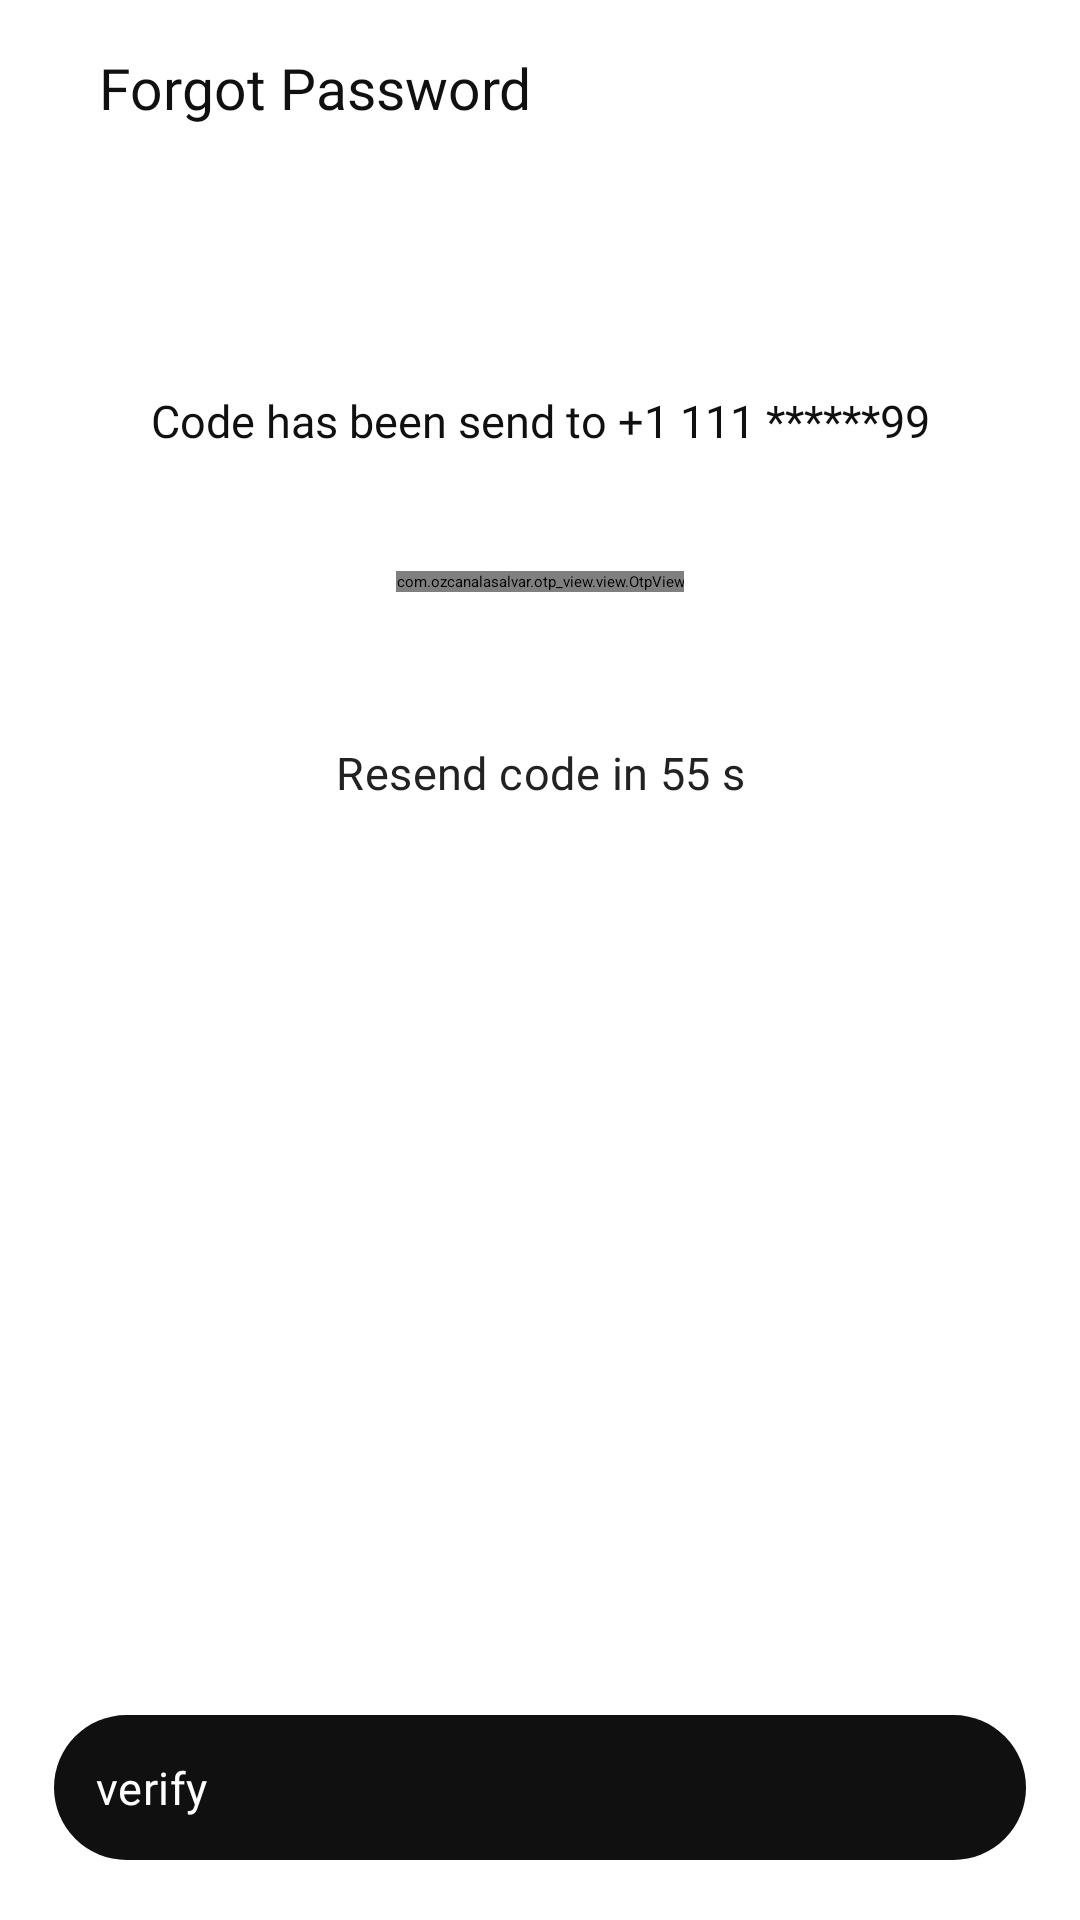

Write the Android layout XML for this screen, with the resource values it uses.
<!-- AndroidManifest.xml: application theme Theme.ECommerceApp -->
<!-- res/layout/fragment_forgot_pass_otp.xml -->
<?xml version="1.0" encoding="utf-8"?>
<ScrollView xmlns:android="http://schemas.android.com/apk/res/android"
    xmlns:app="http://schemas.android.com/apk/res-auto"
    xmlns:tools="http://schemas.android.com/tools"
    android:layout_width="match_parent"
    android:layout_height="match_parent"
    android:fillViewport="true"
    tools:context=".presenter.screen.fragment.resetpassword.ForgotPassOtpFragment">

    <androidx.constraintlayout.widget.ConstraintLayout
        android:layout_width="match_parent"
        android:layout_height="0dp">

        <androidx.constraintlayout.widget.Guideline
            android:id="@+id/glForgotPassOtpStart"
            android:layout_width="wrap_content"
            android:layout_height="wrap_content"
            android:orientation="vertical"
            app:layout_constraintGuide_percent="0.05" />

        <androidx.constraintlayout.widget.Guideline
            android:id="@+id/glForgotPassOtpEnd"
            android:layout_width="wrap_content"
            android:layout_height="wrap_content"
            android:orientation="vertical"
            app:layout_constraintGuide_percent="0.95" />

        <androidx.appcompat.widget.AppCompatImageView
            android:id="@+id/imgBackPressed"
            android:layout_width="wrap_content"
            android:layout_height="wrap_content"
            android:layout_marginTop="@dimen/views_margin_top"
            android:clickable="true"
            android:focusable="true"
            android:foreground="?attr/selectableItemBackground"
            android:src="@drawable/ic_arrow_back"
            app:layout_constraintTop_toTopOf="parent"
            app:layout_constraintStart_toEndOf="@id/glForgotPassOtpStart"/>

           <androidx.appcompat.widget.AppCompatTextView
            android:layout_width="wrap_content"
            android:layout_height="wrap_content"
            android:layout_marginStart="@dimen/forgot_password_margin_start"
            android:fontFamily="@font/poppins_semibold"
            android:includeFontPadding="false"
            android:text="@string/forgot_password"
            android:textColor="@color/off_black"
            android:textSize="@dimen/forgot_password_tv_size"
            app:layout_constraintBottom_toBottomOf="@id/imgBackPressed"
            app:layout_constraintStart_toEndOf="@id/imgBackPressed"
            app:layout_constraintTop_toTopOf="@id/imgBackPressed" />

        <androidx.appcompat.widget.AppCompatTextView
            android:id="@+id/tvCodeHasBeen"
            android:layout_width="@dimen/views_width"
            android:layout_height="wrap_content"
            android:fontFamily="@font/poppins"
            android:textColor="@color/off_black"
            android:gravity="center"
            android:textSize="@dimen/select_which_text_size"
            android:layout_marginTop="@dimen/tv_code_has_been_send_margin_top"
            android:text="@string/code_has_been_send_to_1_111_99"
            app:layout_constraintTop_toBottomOf="@id/imgBackPressed"
            app:layout_constraintEnd_toEndOf="@id/glForgotPassOtpEnd"
            app:layout_constraintStart_toEndOf="@id/glForgotPassOtpStart"/>

        <com.ozcanalasalvar.otp_view.view.OtpView
            android:id="@+id/otpView"
            android:layout_width="wrap_content"
            android:layout_height="wrap_content"
            app:activeColor="@color/white"
            app:autoFocusEnabled="false"
            app:digits="4"
            app:textColor="@color/off_black"
            app:fontFamily="@font/poppins_medium"
            app:layout_constraintEnd_toStartOf="@+id/glForgotPassOtpEnd"
            app:layout_constraintStart_toStartOf="@+id/glForgotPassOtpStart"
            app:layout_constraintTop_toBottomOf="@+id/tvCodeHasBeen"
            app:textSize="22"
            android:layout_marginTop="@dimen/et_otp_view_margin_top"/>

            
        <androidx.appcompat.widget.AppCompatTextView
            android:id="@+id/tvResendCode"
            android:layout_width="@dimen/views_width"
            android:layout_height="wrap_content"
            android:gravity="center"
            android:textColor="@color/off_black20"
            android:letterSpacing="0.01"
            android:textSize="@dimen/resend_code_text_size"
            app:fontFamily="@font/poppins_medium"
            android:layout_marginTop="@dimen/resend_code_margin_top"
            android:text="@string/resend_code_in_55_s"
            app:layout_constraintTop_toBottomOf="@id/otpView"
            app:layout_constraintEnd_toEndOf="@id/glForgotPassOtpEnd"
            app:layout_constraintStart_toStartOf="@id/glForgotPassOtpStart"/>

        <FrameLayout
            android:layout_width="@dimen/views_width"
            android:layout_height="0dp"
            app:layout_constraintBottom_toBottomOf="parent"
            app:layout_constraintEnd_toEndOf="@id/glForgotPassOtpEnd"
            app:layout_constraintStart_toStartOf="@id/glForgotPassOtpStart"
            app:layout_constraintTop_toBottomOf="@id/tvResendCode">

            <androidx.appcompat.widget.AppCompatButton
                android:id="@+id/btnVerify"
                android:layout_width="match_parent"
                android:layout_height="wrap_content"
                android:background="@drawable/bg_btn_next"
                android:fontFamily="@font/poppins_semibold"
                android:letterSpacing="0.01"
                android:text="@string/verify"
                android:textAllCaps="false"
                android:textColor="@color/white"
                android:textSize="@dimen/onboarding_btn_text_size"
                android:padding="@dimen/onboarding_btn_padding"
                android:layout_marginBottom="@dimen/continue_btn_margin_bottom"
                android:layout_marginTop="@dimen/btn_sign_up_margin_top"
                android:layout_gravity="bottom"/>

        </FrameLayout>
    </androidx.constraintlayout.widget.ConstraintLayout>

</ScrollView>
<!-- resources referenced by this layout -->
<resources>
  <color name="off_black">#101010</color>
  <color name="off_black20">#222222</color>
  <color name="white">#FFFFFFFF</color>
  <dimen name="btn_sign_up_margin_top">8dp</dimen>
  <dimen name="continue_btn_margin_bottom">20dp</dimen>
  <dimen name="et_otp_view_margin_top">40dp</dimen>
  <dimen name="forgot_password_margin_start">15dp</dimen>
  <dimen name="forgot_password_tv_size">19sp</dimen>
  <dimen name="onboarding_btn_padding">14dp</dimen>
  <dimen name="onboarding_btn_text_size">15sp</dimen>
  <dimen name="resend_code_margin_top">50dp</dimen>
  <dimen name="resend_code_text_size">15sp</dimen>
  <dimen name="select_which_text_size">15sp</dimen>
  <dimen name="tv_code_has_been_send_margin_top">100dp</dimen>
  <dimen name="views_margin_top">30dp</dimen>
  <dimen name="views_width">0dp</dimen>
  <!-- drawable bg_btn_next (drawable) -->
  <?xml version="1.0" encoding="utf-8"?>
  <shape xmlns:android="http://schemas.android.com/apk/res/android">
      <solid android:color="@color/off_black"/>
      <corners android:radius="@dimen/onboarding_btn_bg_corner_radius"/>
  </shape>
  <string name="code_has_been_send_to_1_111_99">Code has been send to +1 111 ******99</string>
  <string name="forgot_password">Forgot Password</string>
  <string name="resend_code_in_55_s">Resend code in 55 s</string>
  <string name="verify">verify</string>
  <dimen name="onboarding_btn_bg_corner_radius">28dp</dimen>
</resources>
